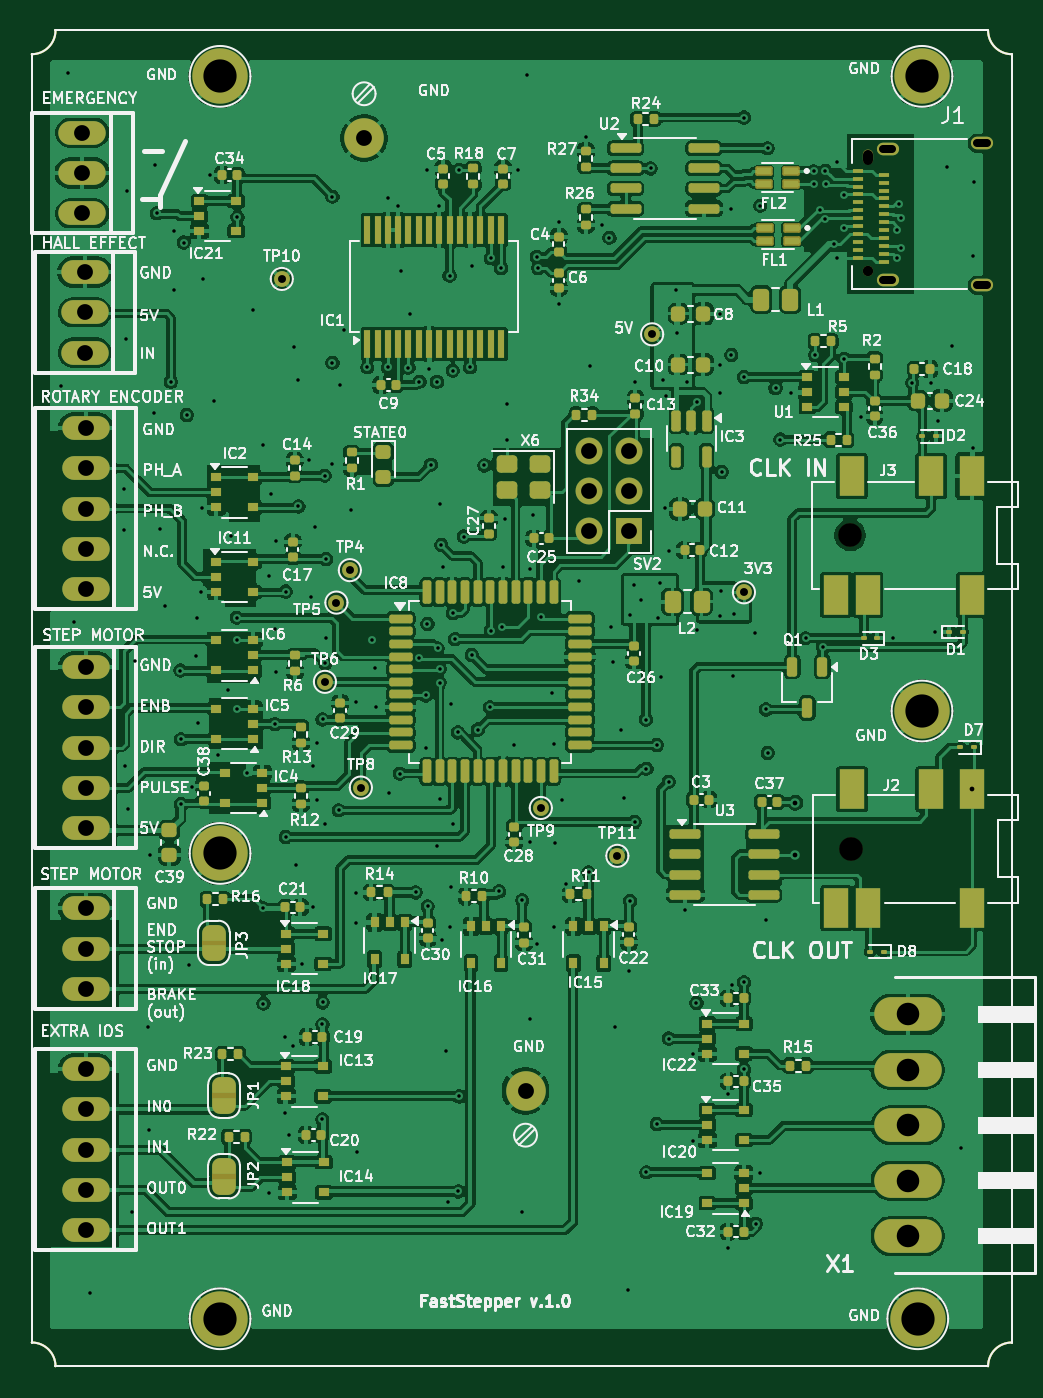
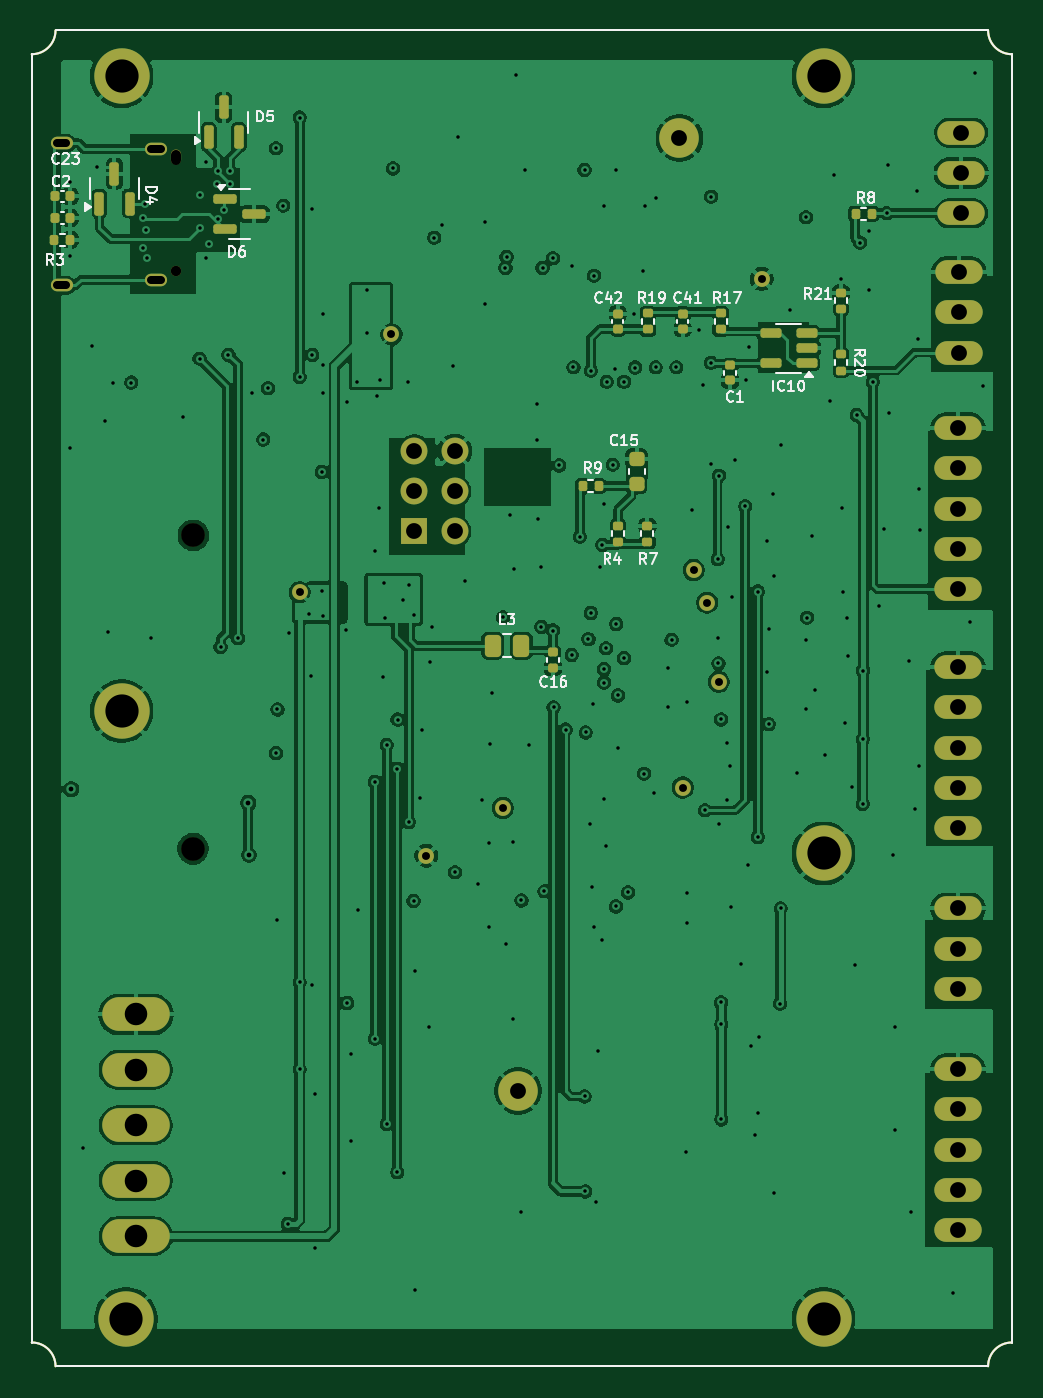
Circuit board: 13 layer files. Board 61.9 x 84.4 mm.
- bottom_copper: FastStepper-B_Cu.gbr (206722 bytes)
- bottom_mask: FastStepper-B_Mask.gbr (6601 bytes)
- paste: FastStepper-B_Paste.gbr (4359 bytes)
- bottom_silk: FastStepper-B_Silkscreen.gbr (31260 bytes)
- outline: FastStepper-Edge_Cuts.gbr (962 bytes)
- top_copper: FastStepper-F_Cu.gbr (446102 bytes)
- top_mask: FastStepper-F_Mask.gbr (17982 bytes)
- paste: FastStepper-F_Paste.gbr (15780 bytes)
- top_silk: FastStepper-F_Silkscreen.gbr (238182 bytes)
- inner_copper: FastStepper-In1_Cu.gbr (156836 bytes)
- inner_copper: FastStepper-In2_Cu.gbr (155989 bytes)
- drill: FastStepper-NPTH-drl.gbr (847 bytes)
- drill: FastStepper-PTH-drl.gbr (9057 bytes)

=== bottom_copper: FastStepper-B_Cu.gbr (206722 bytes, source omitted) ===
=== bottom_mask: FastStepper-B_Mask.gbr (6601 bytes, source omitted) ===
=== paste: FastStepper-B_Paste.gbr ===
%TF.GenerationSoftware,KiCad,Pcbnew,9.0.2*%
%TF.CreationDate,2025-07-10T16:00:18+01:00*%
%TF.ProjectId,FastStepper,46617374-5374-4657-9070-65722e6b6963,rev?*%
%TF.SameCoordinates,PX71f712cPY8e18f40*%
%TF.FileFunction,Paste,Bot*%
%TF.FilePolarity,Positive*%
%FSLAX46Y46*%
G04 Gerber Fmt 4.6, Leading zero omitted, Abs format (unit mm)*
G04 Created by KiCad (PCBNEW 9.0.2) date 2025-07-10 16:00:18*
%MOMM*%
%LPD*%
G01*
G04 APERTURE LIST*
G04 Aperture macros list*
%AMRoundRect*
0 Rectangle with rounded corners*
0 $1 Rounding radius*
0 $2 $3 $4 $5 $6 $7 $8 $9 X,Y pos of 4 corners*
0 Add a 4 corners polygon primitive as box body*
4,1,4,$2,$3,$4,$5,$6,$7,$8,$9,$2,$3,0*
0 Add four circle primitives for the rounded corners*
1,1,$1+$1,$2,$3*
1,1,$1+$1,$4,$5*
1,1,$1+$1,$6,$7*
1,1,$1+$1,$8,$9*
0 Add four rect primitives between the rounded corners*
20,1,$1+$1,$2,$3,$4,$5,0*
20,1,$1+$1,$4,$5,$6,$7,0*
20,1,$1+$1,$6,$7,$8,$9,0*
20,1,$1+$1,$8,$9,$2,$3,0*%
G04 Aperture macros list end*
%ADD10RoundRect,0.150000X-0.512500X-0.150000X0.512500X-0.150000X0.512500X0.150000X-0.512500X0.150000X0*%
%ADD11RoundRect,0.150000X0.587500X0.150000X-0.587500X0.150000X-0.587500X-0.150000X0.587500X-0.150000X0*%
%ADD12RoundRect,0.150000X0.150000X-0.587500X0.150000X0.587500X-0.150000X0.587500X-0.150000X-0.587500X0*%
%ADD13RoundRect,0.135000X-0.185000X0.135000X-0.185000X-0.135000X0.185000X-0.135000X0.185000X0.135000X0*%
%ADD14RoundRect,0.140000X-0.140000X-0.170000X0.140000X-0.170000X0.140000X0.170000X-0.140000X0.170000X0*%
%ADD15RoundRect,0.135000X-0.135000X-0.185000X0.135000X-0.185000X0.135000X0.185000X-0.135000X0.185000X0*%
%ADD16RoundRect,0.225000X0.250000X-0.225000X0.250000X0.225000X-0.250000X0.225000X-0.250000X-0.225000X0*%
%ADD17RoundRect,0.140000X-0.170000X0.140000X-0.170000X-0.140000X0.170000X-0.140000X0.170000X0.140000X0*%
%ADD18RoundRect,0.135000X0.185000X-0.135000X0.185000X0.135000X-0.185000X0.135000X-0.185000X-0.135000X0*%
%ADD19RoundRect,0.140000X0.170000X-0.140000X0.170000X0.140000X-0.170000X0.140000X-0.170000X-0.140000X0*%
%ADD20RoundRect,0.140000X0.140000X0.170000X-0.140000X0.170000X-0.140000X-0.170000X0.140000X-0.170000X0*%
%ADD21RoundRect,0.250000X0.262500X0.450000X-0.262500X0.450000X-0.262500X-0.450000X0.262500X-0.450000X0*%
%TA.AperFunction,Profile*%
%ADD22C,0.152400*%
%TD*%
%TA.AperFunction,Profile*%
%ADD23C,0.150000*%
%TD*%
G04 APERTURE END LIST*
D10*
%TO.C,IC10*%
X12962500Y63369400D03*
X12962500Y64319400D03*
X12962500Y65269400D03*
X15237500Y65269400D03*
X15237500Y63369400D03*
%TD*%
D11*
%TO.C,D6*%
X49736400Y73750000D03*
X49736400Y71850000D03*
X47861400Y72800000D03*
%TD*%
D12*
%TO.C,D5*%
X50748900Y77662500D03*
X48848900Y77662500D03*
X49798900Y79537500D03*
%TD*%
%TO.C,D4*%
X57648900Y73462500D03*
X55748900Y73462500D03*
X56698900Y75337500D03*
%TD*%
D13*
%TO.C,R20*%
X10800000Y63929400D03*
X10800000Y62909400D03*
%TD*%
D14*
%TO.C,C23*%
X59498900Y73925000D03*
X60458900Y73925000D03*
%TD*%
D15*
%TO.C,R3*%
X59488900Y71187500D03*
X60508900Y71187500D03*
%TD*%
D13*
%TO.C,R19*%
X23000000Y66529400D03*
X23000000Y65509400D03*
%TD*%
D16*
%TO.C,C15*%
X23700000Y55744400D03*
X23700000Y57294400D03*
%TD*%
D17*
%TO.C,C1*%
X17798000Y63247400D03*
X17798000Y62287400D03*
%TD*%
%TO.C,C42*%
X24900000Y66499400D03*
X24900000Y65539400D03*
%TD*%
D18*
%TO.C,R17*%
X18400000Y65509400D03*
X18400000Y66529400D03*
%TD*%
D15*
%TO.C,R9*%
X26090000Y55619400D03*
X27110000Y55619400D03*
%TD*%
D13*
%TO.C,R21*%
X10800000Y67829400D03*
X10800000Y66809400D03*
%TD*%
D19*
%TO.C,C41*%
X20800000Y65539400D03*
X20800000Y66499400D03*
%TD*%
D17*
%TO.C,C16*%
X29000000Y45099400D03*
X29000000Y44139400D03*
%TD*%
D15*
%TO.C,R8*%
X8857000Y72815346D03*
X9877000Y72815346D03*
%TD*%
D13*
%TO.C,R7*%
X23024000Y53101400D03*
X23024000Y52081400D03*
%TD*%
D20*
%TO.C,C2*%
X60458900Y72556250D03*
X59498900Y72556250D03*
%TD*%
D18*
%TO.C,R4*%
X24877200Y52086600D03*
X24877200Y53106600D03*
%TD*%
D21*
%TO.C,L3*%
X32812500Y45519400D03*
X30987500Y45519400D03*
%TD*%
D22*
X60423900Y0D02*
G75*
G02*
X61923900Y1500000I1500000J0D01*
G01*
X1500000Y0D02*
X60423900Y0D01*
X0Y1500000D02*
G75*
G02*
X1500000Y0I0J-1500000D01*
G01*
X1500000Y84400000D02*
G75*
G02*
X0Y82900000I-1500000J0D01*
G01*
D23*
X61923900Y1500000D02*
X61923900Y82900000D01*
D22*
X60423900Y84400000D02*
X1500000Y84400000D01*
X0Y82900000D02*
X0Y1500000D01*
X61923900Y82900000D02*
G75*
G02*
X60423900Y84400000I0J1500000D01*
G01*
M02*

=== bottom_silk: FastStepper-B_Silkscreen.gbr (31260 bytes, source omitted) ===
=== outline: FastStepper-Edge_Cuts.gbr ===
%TF.GenerationSoftware,KiCad,Pcbnew,9.0.2*%
%TF.CreationDate,2025-07-10T16:00:19+01:00*%
%TF.ProjectId,FastStepper,46617374-5374-4657-9070-65722e6b6963,rev?*%
%TF.SameCoordinates,PX71f712cPY8e18f40*%
%TF.FileFunction,Profile,NP*%
%FSLAX46Y46*%
G04 Gerber Fmt 4.6, Leading zero omitted, Abs format (unit mm)*
G04 Created by KiCad (PCBNEW 9.0.2) date 2025-07-10 16:00:19*
%MOMM*%
%LPD*%
G01*
G04 APERTURE LIST*
%TA.AperFunction,Profile*%
%ADD10C,0.152400*%
%TD*%
%TA.AperFunction,Profile*%
%ADD11C,0.150000*%
%TD*%
G04 APERTURE END LIST*
D10*
X60423900Y0D02*
G75*
G02*
X61923900Y1500000I1500000J0D01*
G01*
X1500000Y0D02*
X60423900Y0D01*
X0Y1500000D02*
G75*
G02*
X1500000Y0I0J-1500000D01*
G01*
X1500000Y84400000D02*
G75*
G02*
X0Y82900000I-1500000J0D01*
G01*
D11*
X61923900Y1500000D02*
X61923900Y82900000D01*
D10*
X60423900Y84400000D02*
X1500000Y84400000D01*
X0Y82900000D02*
X0Y1500000D01*
X61923900Y82900000D02*
G75*
G02*
X60423900Y84400000I0J1500000D01*
G01*
M02*

=== top_copper: FastStepper-F_Cu.gbr (446102 bytes, source omitted) ===
=== top_mask: FastStepper-F_Mask.gbr (17982 bytes, source omitted) ===
=== paste: FastStepper-F_Paste.gbr (15780 bytes, source omitted) ===
=== top_silk: FastStepper-F_Silkscreen.gbr (238182 bytes, source omitted) ===
=== inner_copper: FastStepper-In1_Cu.gbr (156836 bytes, source omitted) ===
=== inner_copper: FastStepper-In2_Cu.gbr (155989 bytes, source omitted) ===
=== drill: FastStepper-NPTH-drl.gbr ===
%TF.GenerationSoftware,KiCad,Pcbnew,9.0.2*%
%TF.CreationDate,2025-07-10T16:01:35+01:00*%
%TF.ProjectId,FastStepper,46617374-5374-4657-9070-65722e6b6963,rev?*%
%TF.SameCoordinates,PX71f712cPY8e18f40*%
%TF.FileFunction,NonPlated,1,4,NPTH,Mixed*%
%TF.FilePolarity,Positive*%
%FSLAX46Y46*%
G04 Gerber Fmt 4.6, Leading zero omitted, Abs format (unit mm)*
G04 Created by KiCad (PCBNEW 9.0.2) date 2025-07-10 16:01:35*
%MOMM*%
%LPD*%
G01*
G04 APERTURE LIST*
G04 aperture for slot hole*
%TA.AperFunction,ComponentDrill*%
%ADD10C,0.650000*%
%TD*%
%TA.AperFunction,ComponentDrill*%
%ADD11C,0.650000*%
%TD*%
%TA.AperFunction,ComponentDrill*%
%ADD12C,1.500000*%
%TD*%
G04 APERTURE END LIST*
D10*
%TO.C,J1*%
X52833900Y76537500D02*
X52833900Y76237500D01*
D11*
X52833900Y69187500D03*
D12*
%TO.C,J3*%
X51713900Y52500000D03*
%TO.C,J2*%
X51733666Y32700000D03*
M02*

=== drill: FastStepper-PTH-drl.gbr (9057 bytes, source omitted) ===
